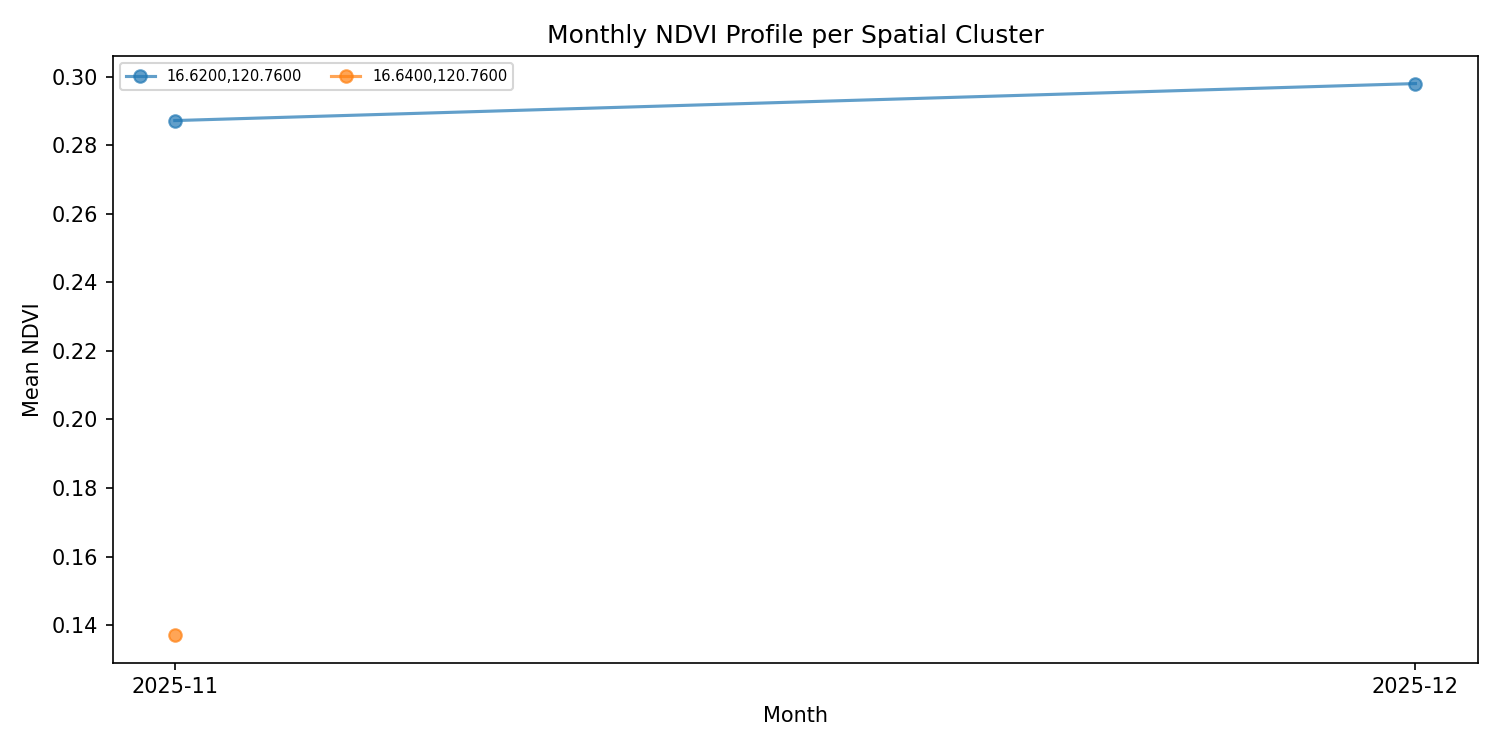

Values plotted in this chart, from the file beside it:
cluster, lat, lon, month, ndvi_mean, ndvi_max, tile_count
16.6200,120.7600, 16.62, 120.8, 2025-11, 0.2872, 0.2872, 1
16.6200,120.7600, 16.62, 120.8, 2025-12, 0.298, 0.3485, 3
16.6400,120.7600, 16.64, 120.8, 2025-11, 0.1371, 0.1371, 1
